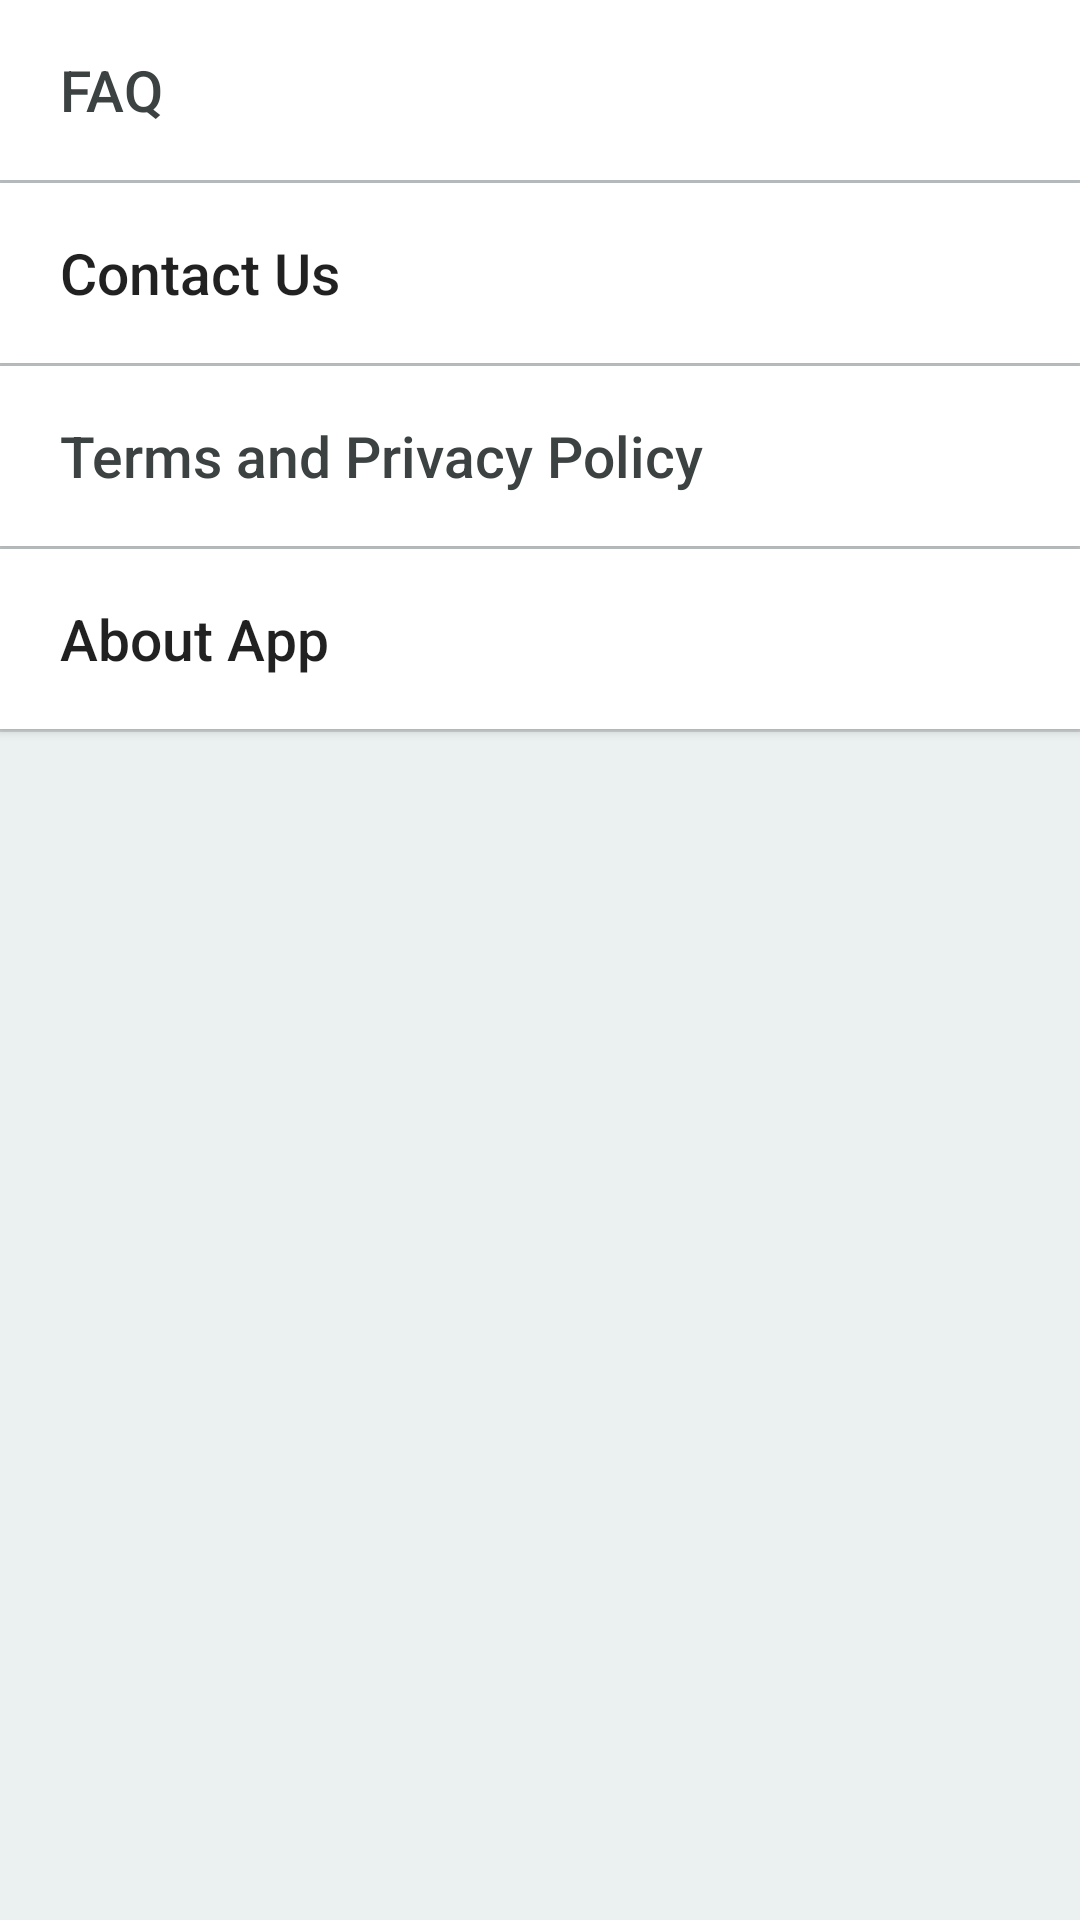

Here is an Android app screen rendered from its layout file. Give the layout XML and the strings, colors and styles it references.
<!-- AndroidManifest.xml: application theme AppTheme -->
<!-- res/layout/activity_help.xml -->
<?xml version="1.0" encoding="utf-8"?>
<LinearLayout xmlns:android="http://schemas.android.com/apk/res/android"
    xmlns:tools="http://schemas.android.com/tools"
    android:id="@+id/activity_help"
    android:layout_width="match_parent"
    android:layout_height="match_parent"
    tools:context="com.android.spaciocrm.home.activity.help.HelpActivity"
    android:orientation="vertical"
    android:background="@color/custom_mid_light_gray">

    <Button
        android:layout_width="match_parent"
        android:layout_height="@dimen/referral_tab_height"
        android:id="@+id/btnFaq"
        android:background="@drawable/help_row_background"
        android:textColor="@color/custom_dark_gray"
        android:textSize="@dimen/row_text_size"
        android:text="@string/str_faq"
        android:gravity="center_vertical"
        android:paddingLeft="@dimen/help_row_padding_left_right"
        android:paddingStart="@dimen/help_row_padding_left_right"
        android:paddingRight="@dimen/help_row_padding_left_right"
        android:paddingEnd="@dimen/help_row_padding_left_right" />

    <View
        android:layout_width="match_parent"
        android:layout_height="@dimen/divider_height"
        android:background="@color/customSuperLightBlueTheme"
        android:id="@+id/faq_underline" />

    <Button
        android:text="@string/str_contact_us"
        android:layout_width="match_parent"
        android:layout_height="@dimen/referral_tab_height"
        android:id="@+id/btnContactUs"
        android:textAllCaps="false"
        android:background="@drawable/help_row_background"
        android:textSize="@dimen/row_text_size"
        android:gravity="center_vertical"
        android:paddingLeft="@dimen/help_row_padding_left_right"
        android:paddingRight="@dimen/help_row_padding_left_right"
        android:paddingStart="@dimen/help_row_padding_left_right"
        android:paddingEnd="@dimen/help_row_padding_left_right" />

    <View
        android:layout_width="match_parent"
        android:layout_height="@dimen/divider_height"
        android:background="@color/customSuperLightBlueTheme"
        android:id="@+id/contact_us_underline" />

    <Button
        android:layout_width="match_parent"
        android:layout_height="@dimen/referral_tab_height"
        android:id="@+id/btnTermsPolicy"
        android:background="@drawable/help_row_background"
        android:textColor="@color/custom_dark_gray"
        android:textSize="@dimen/row_text_size"
        android:text="@string/str_terms_policy"
        android:gravity="center_vertical"
        android:paddingLeft="@dimen/help_row_padding_left_right"
        android:paddingStart="@dimen/help_row_padding_left_right"
        android:paddingRight="@dimen/help_row_padding_left_right"
        android:paddingEnd="@dimen/help_row_padding_left_right"
        android:textAllCaps="false" />

    <View
        android:layout_width="match_parent"
        android:layout_height="@dimen/divider_height"
        android:background="@color/customSuperLightBlueTheme"
        android:id="@+id/terms_underline" />

    <Button
        android:text="@string/str_app_info"
        android:layout_width="match_parent"
        android:layout_height="@dimen/referral_tab_height"
        android:id="@+id/btnAppInfo"
        android:textAllCaps="false"
        android:background="@drawable/help_row_background"
        android:textSize="@dimen/row_text_size"
        android:gravity="center_vertical"
        android:paddingLeft="@dimen/help_row_padding_left_right"
        android:paddingRight="@dimen/help_row_padding_left_right"
        android:paddingStart="@dimen/help_row_padding_left_right"
        android:paddingEnd="@dimen/help_row_padding_left_right" />

    <View
        android:layout_width="match_parent"
        android:layout_height="@dimen/divider_height"
        android:background="@color/customSuperLightBlueTheme"
        android:id="@+id/about_app_underline" />
</LinearLayout>
<!-- resources referenced by this layout -->
<resources>
  <color name="customSuperLightBlueTheme">#cdd2d4</color>
  <color name="custom_dark_gray">#3c4141</color>
  <color name="custom_mid_light_gray">#ebf0f0</color>
  <dimen name="divider_height">0.6dp</dimen>
  <dimen name="help_row_padding_left_right">15dp</dimen>
  <dimen name="referral_tab_height">50dp</dimen>
  <dimen name="row_text_size">17sp</dimen>
  <!-- drawable help_row_background (drawable) -->
  <?xml version="1.0" encoding="utf-8"?>
  <selector xmlns:android="http://schemas.android.com/apk/res/android">
  
      <item android:state_enabled="true" android:state_pressed="true" android:drawable="@drawable/help_clickable_row_clicked" />
      <item android:state_enabled="true" android:state_pressed="false" android:drawable="@drawable/help_clickable_row_default"/>
  
      <item android:drawable="@drawable/help_clickable_row_default"/>
  
  </selector>
  <string name="str_app_info">About App</string>
  <string name="str_contact_us">Contact Us</string>
  <string name="str_faq">FAQ</string>
  <string name="str_terms_policy">Terms and Privacy Policy</string>
  <style name="AppTheme" parent="Theme.AppCompat.Light.DarkActionBar">
          
          <item name="colorPrimary">@color/customBlueTheme</item>
          <item name="colorPrimaryDark">@color/colorPrimaryDark</item>
          <item name="colorAccent">#06739c</item>
          <item name="colorControlNormal">@color/customBlueTheme</item>
          <item name="colorControlActivated">@color/customBlueTheme</item>
          <item name="colorControlHighlight">@color/customBlueTheme</item>
      </style>
  <!-- drawable help_clickable_row_clicked (drawable) -->
  <?xml version="1.0" encoding="utf-8"?>
  <shape xmlns:android="http://schemas.android.com/apk/res/android"
      android:shape="rectangle" android:padding="25dp">
      <solid android:color="@color/button_clicked_background_color"/>
  
  </shape>
  <!-- drawable help_clickable_row_default (drawable) -->
  <?xml version="1.0" encoding="utf-8"?>
  <shape xmlns:android="http://schemas.android.com/apk/res/android"
      android:shape="rectangle" android:padding="25dp">
      <solid android:color="@android:color/white"/>
  
  </shape>
  <color name="customBlueTheme">#315767</color>
  <color name="colorPrimaryDark">#284653</color>
  <color name="button_clicked_background_color">#33696969</color>
</resources>
